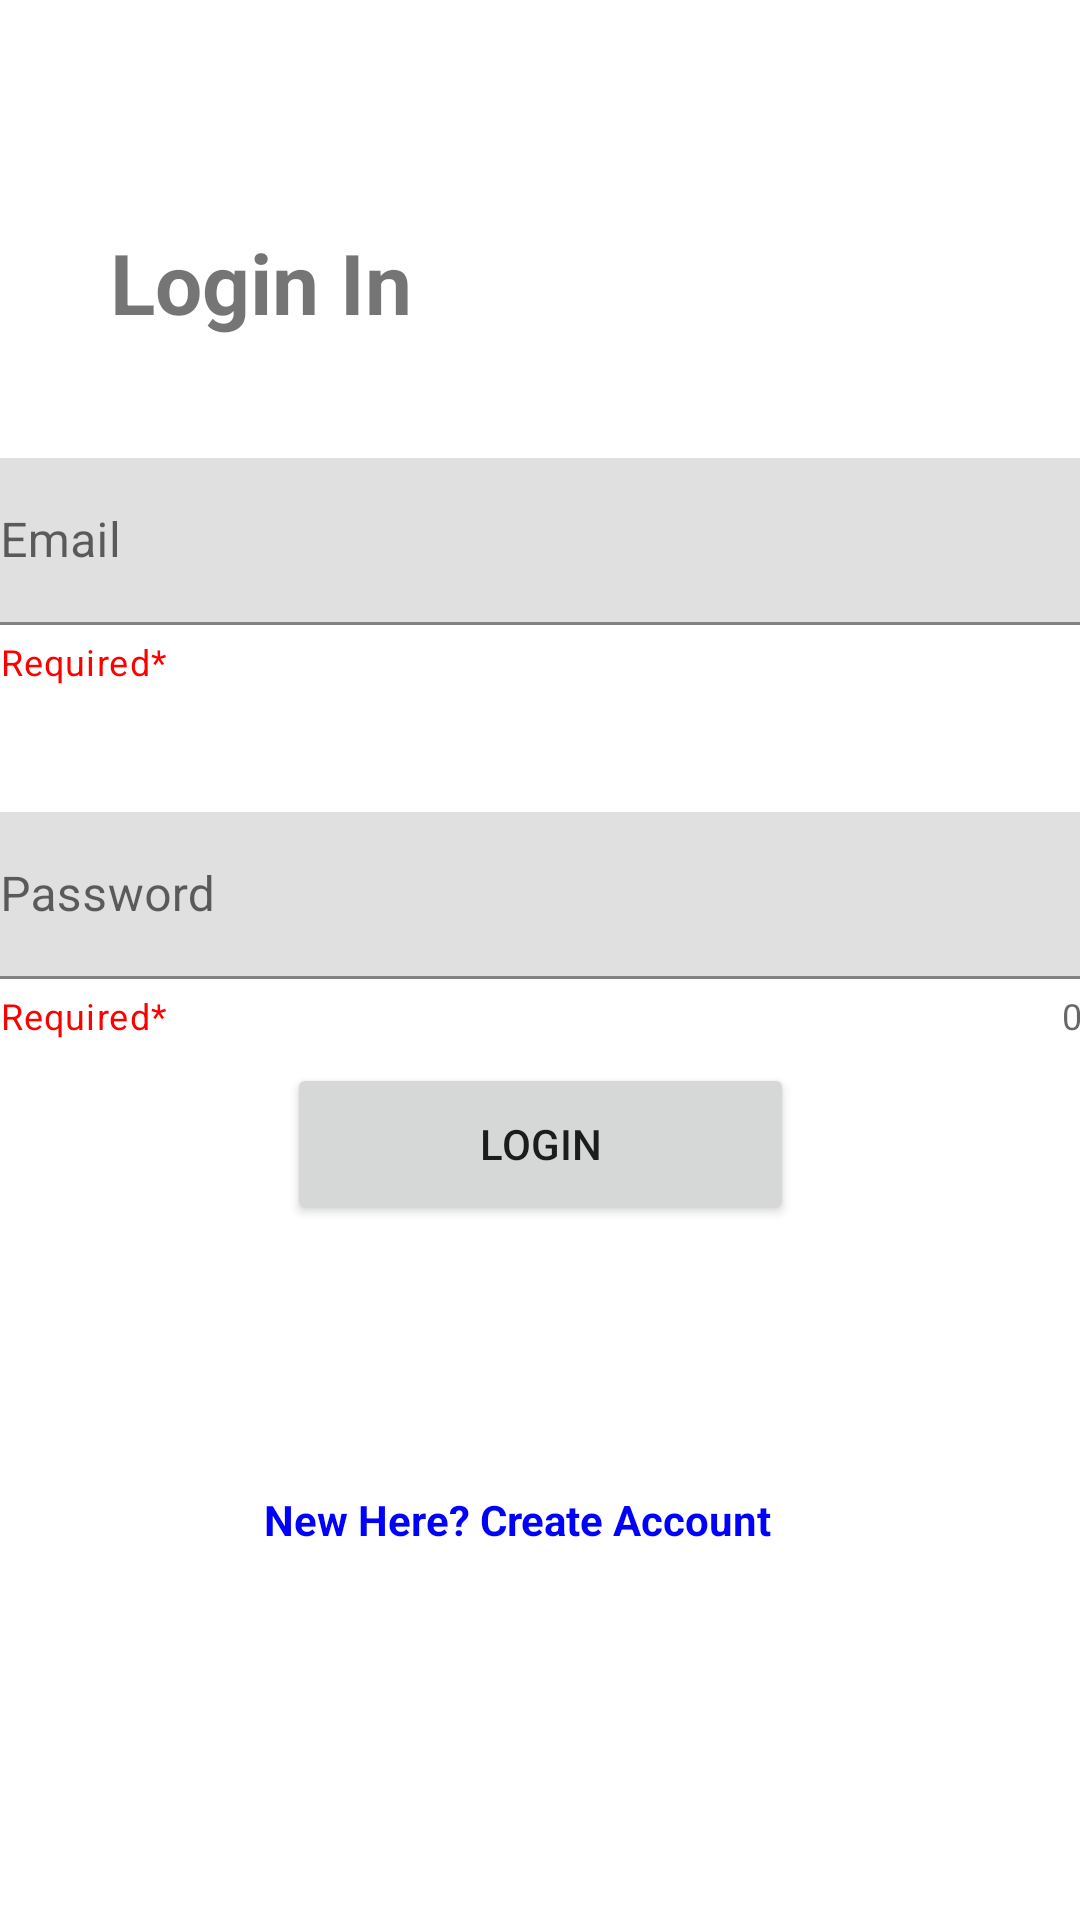

The Android layout XML behind this screen, and the referenced resources:
<!-- AndroidManifest.xml: application theme Theme.PillPall -->
<!-- res/layout/activity_login_page.xml -->
<?xml version="1.0" encoding="utf-8"?>
<androidx.constraintlayout.widget.ConstraintLayout xmlns:android="http://schemas.android.com/apk/res/android"
    xmlns:app="http://schemas.android.com/apk/res-auto"
    xmlns:tools="http://schemas.android.com/tools"
    android:layout_width="match_parent"
    android:layout_height="match_parent"
    tools:context=".login_page">


    <TextView
        android:id="@+id/textView"
        android:layout_width="wrap_content"
        android:layout_height="wrap_content"
        android:text="Login In"
        android:textSize="28dp"
        android:textStyle="bold"
        app:layout_constraintBottom_toBottomOf="parent"
        app:layout_constraintEnd_toEndOf="parent"
        app:layout_constraintHorizontal_bias="0.141"
        app:layout_constraintStart_toStartOf="parent"
        app:layout_constraintTop_toTopOf="parent"
        app:layout_constraintVertical_bias="0.125" />

    <com.google.android.material.textfield.TextInputLayout

        android:id="@+id/textInputLayout"
        android:layout_width="393dp"
        android:layout_height="86dp"
        android:layout_marginStart="32dp"
        android:layout_marginTop="40dp"
        android:layout_marginEnd="32dp"
        android:hint="Email"
        app:endIconMode="clear_text"
        app:helperText="Required*"
        app:helperTextTextColor="@color/red"
        app:layout_constraintBottom_toBottomOf="parent"
        app:layout_constraintEnd_toEndOf="parent"
        app:layout_constraintStart_toStartOf="parent"
        app:layout_constraintTop_toBottomOf="@+id/textView"
        app:layout_constraintVertical_bias="0.0"
        app:startIconDrawable="@drawable/ic_email">

        <com.google.android.material.textfield.TextInputEditText
            android:id="@+id/Email"
            android:layout_width="match_parent"
            android:layout_height="wrap_content" />


    </com.google.android.material.textfield.TextInputLayout>


    <com.google.android.material.textfield.TextInputLayout
        android:id="@+id/textInputLayout2"
        android:layout_width="393dp"
        android:layout_height="86dp"
        android:layout_marginStart="32dp"
        android:layout_marginTop="32dp"
        android:layout_marginEnd="32dp"
        android:hint="Password"
        app:counterEnabled="true"
        app:endIconMode="clear_text"
        app:helperText="Required*"
        app:helperTextTextColor="@color/red"
        app:layout_constraintBottom_toBottomOf="parent"
        app:layout_constraintEnd_toEndOf="parent"
        app:layout_constraintStart_toStartOf="parent"
        app:layout_constraintTop_toBottomOf="@+id/textInputLayout"
        app:layout_constraintVertical_bias="0.0"
        app:startIconDrawable="@drawable/ic_baseline_lock_24">

        <com.google.android.material.textfield.TextInputEditText
            android:id="@+id/password"
            android:layout_width="match_parent"
            android:layout_height="wrap_content"
            android:password="true" />
    </com.google.android.material.textfield.TextInputLayout>

    <Button
        android:id="@+id/loginBtn"
        android:layout_width="169dp"
        android:layout_height="54dp"
        android:layout_marginBottom="232dp"
        android:text="Login"
        app:layout_constraintBottom_toBottomOf="parent"
        app:layout_constraintEnd_toEndOf="parent"
        app:layout_constraintStart_toStartOf="parent"
        app:layout_constraintTop_toBottomOf="@+id/textInputLayout2"
        app:layout_constraintVertical_bias="0.934" />

    <TextView
        android:id="@+id/createText"
        android:layout_width="wrap_content"
        android:layout_height="wrap_content"
        android:layout_marginTop="5dp"

        android:text="New Here? Create Account"
        android:textColor="@color/Blue"
        android:textStyle="bold"
        app:layout_constraintBottom_toBottomOf="parent"
        app:layout_constraintEnd_toEndOf="parent"
        app:layout_constraintHorizontal_bias="0.462"
        app:layout_constraintStart_toStartOf="parent"
        app:layout_constraintTop_toBottomOf="@+id/loginBtn"
        app:layout_constraintVertical_bias="0.403" />

    <TextView
        android:id="@+id/forgotPassword"
        android:layout_width="wrap_content"
        android:layout_height="wrap_content"
        android:text="Forgot Password?"
        android:textStyle="bold"
        app:layout_constraintBottom_toTopOf="@+id/loginBtn"
        app:layout_constraintEnd_toEndOf="parent"
        app:layout_constraintHorizontal_bias="0.066"
        app:layout_constraintStart_toStartOf="parent"
        app:layout_constraintTop_toBottomOf="@+id/textInputLayout2"
        app:layout_constraintVertical_bias="0.421" />

    
    
    
    
    
    
    
    
    
    


</androidx.constraintlayout.widget.ConstraintLayout>
<!-- resources referenced by this layout -->
<resources>
  <color name="Blue">#0000FF</color>
  <color name="red">#FF0000</color>
  <!-- drawable logo: png bitmap (drawable, 35174 bytes) -->
  <style name="Theme.PillPall" parent="Theme.MaterialComponents.DayNight.DarkActionBar">
          
          <item name="colorPrimary">@color/purple_500</item>
          <item name="colorPrimaryVariant">@color/purple_700</item>
          <item name="colorOnPrimary">@color/white</item>
          
          <item name="colorSecondary">@color/teal_200</item>
          <item name="colorSecondaryVariant">@color/teal_700</item>
          <item name="colorOnSecondary">@color/black</item>
          
          <item name="android:statusBarColor" tools:targetApi="l">?attr/colorPrimaryVariant</item>
          
      </style>
  <color name="purple_500">#FF6200EE</color>
  <color name="purple_700">#FF3700B3</color>
  <color name="white">#FFFFFFFF</color>
  <color name="teal_200">#FF03DAC5</color>
  <color name="teal_700">#FF018786</color>
  <color name="black">#FF000000</color>
</resources>
